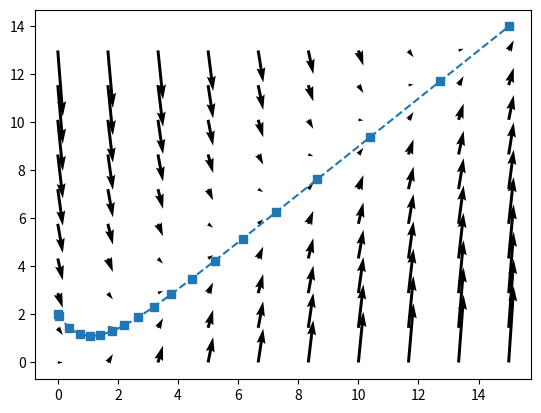

The matplotlib source for this figure:
from matplotlib import pyplot as plt
from scipy.integrate import solve_ivp
import numpy as np

def fun(t, y):
  return t-y

sol = solve_ivp(
  fun=fun,
  t_span=[0, 15],
  y0=[2],
  rtol = 1e-5
)

t, y = np.meshgrid(np.linspace(0, 15, 10), np.linspace(0, 13, 10))

u = 1
v = fun(t, y)

print(v)

plt.quiver(t,y,u,v)
plt.plot(sol.t, sol.y[0], '--s')
plt.show()









# plt.title("Trigono")
# plt.xlabel("x")
# plt.ylabel("sin(x)")
# plt.grid()
# plt.xticks([-3*np.pi/2, -np.pi, -np.pi/2, 0, np.pi/2, np.pi, 3*np.pi/2],
#   labels=["-3pi/2", "-pi", "-pi/2", "0", "pi/2", "pi", "3pi/2"])
# plt.plot(x, ysin, label="sin(x)")
# plt.plot(x, ycos, label="cos(x)")
# plt.legend()
# plt.show()